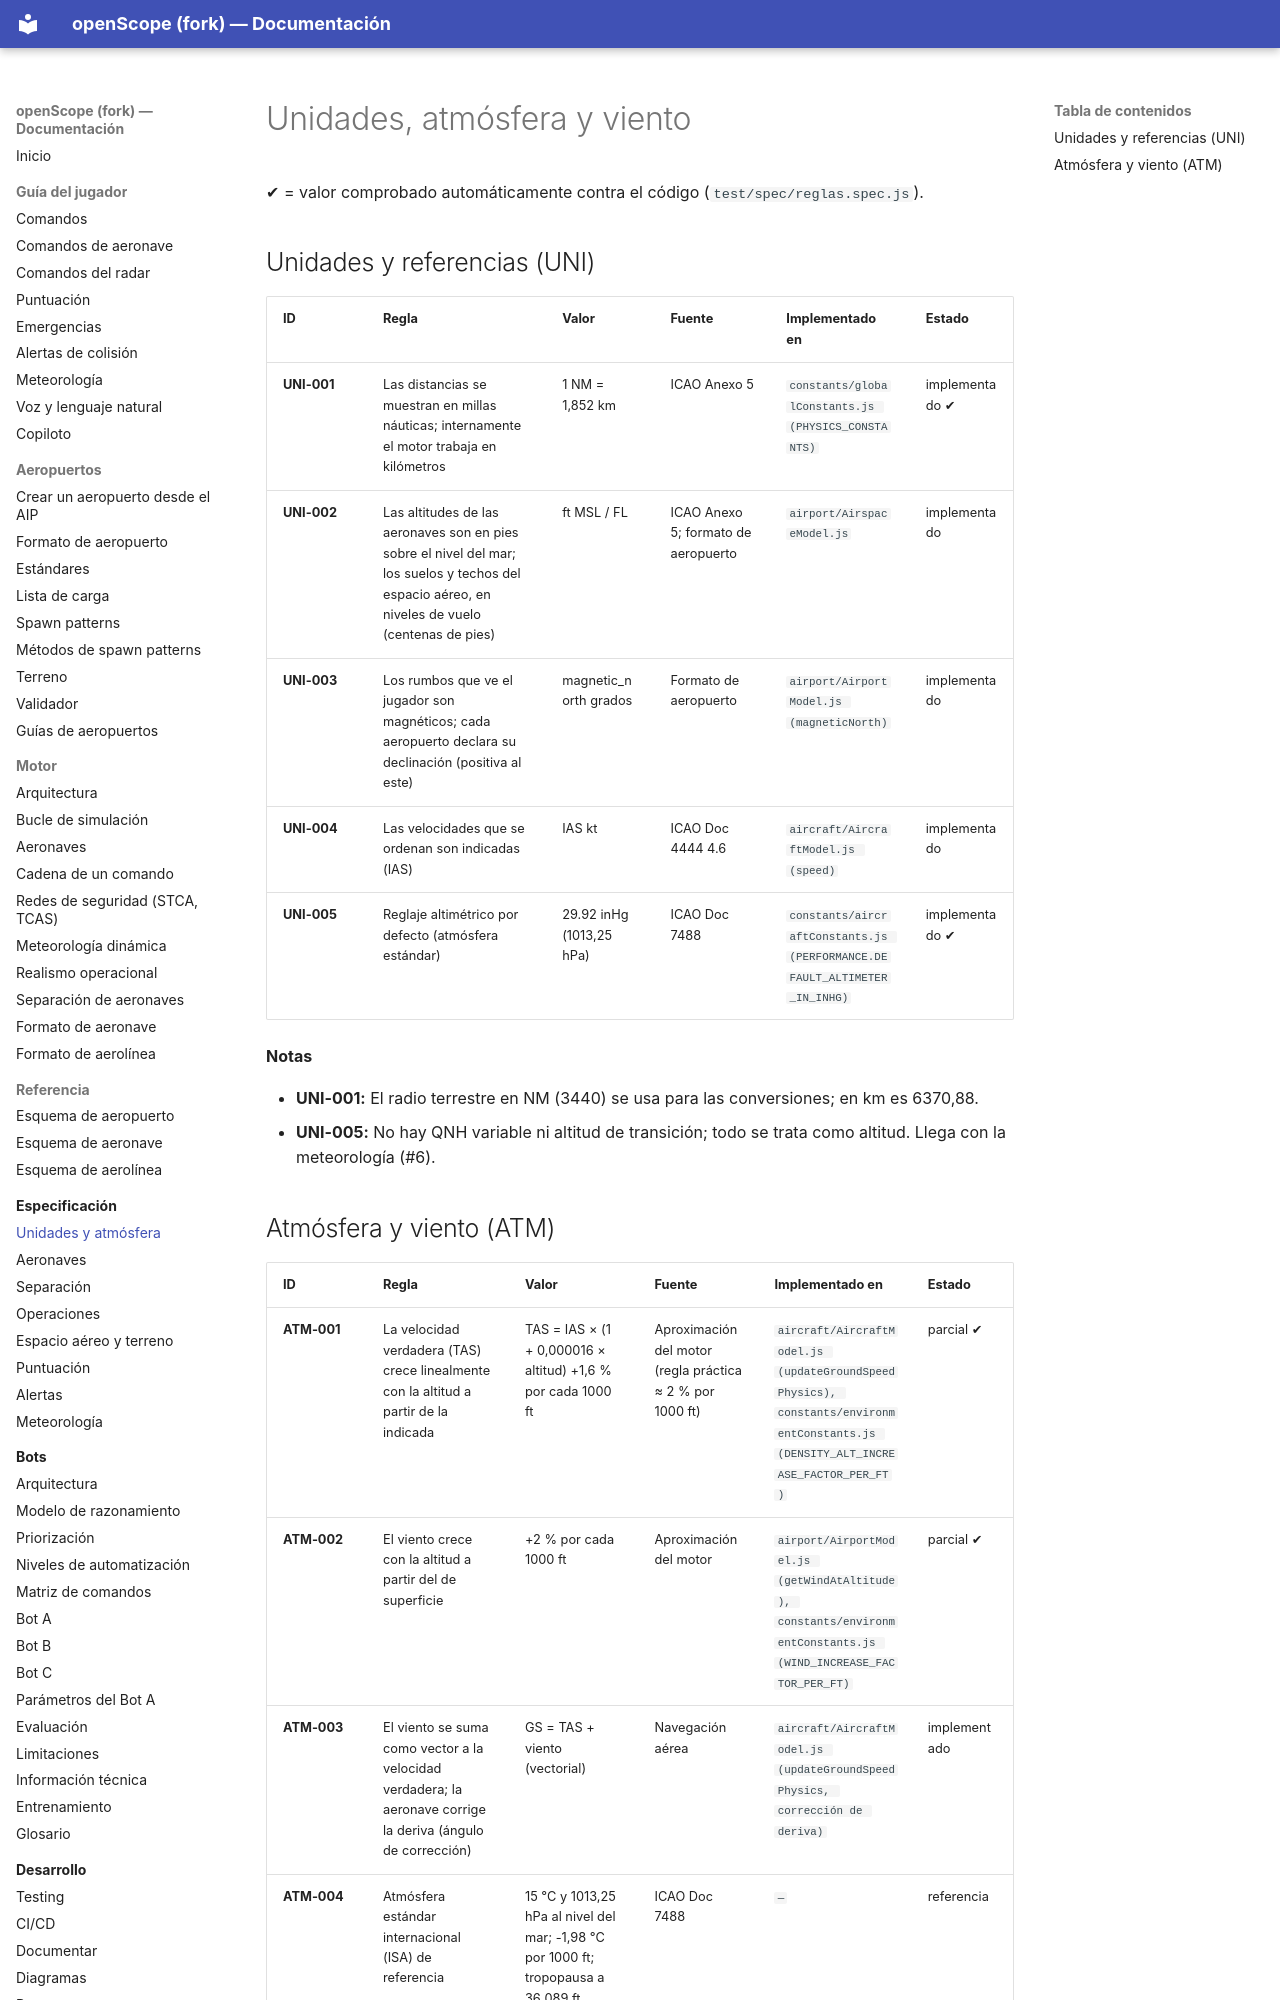

repository: jossseluuu/openScope · page: especificacion/unidades-atmosfera/index.html · generator: mkdocs

<!-- Página generada por tools/docs/generate-spec.js desde reglas.yaml. No la edites a mano. -->

# Unidades, atmósfera y viento

✔ = valor comprobado automáticamente contra el código (`test/spec/reglas.spec.js`).

## Unidades y referencias (UNI)

| ID | Regla | Valor | Fuente | Implementado en | Estado |
|---|---|---|---|---|---|
| <a id="uni-001"></a>**UNI-001** | Las distancias se muestran en millas náuticas; internamente el motor trabaja en kilómetros | 1 NM = 1,852 km | ICAO Anexo 5 | `constants/globalConstants.js (PHYSICS_CONSTANTS)` | implementado ✔ |
| <a id="uni-002"></a>**UNI-002** | Las altitudes de las aeronaves son en pies sobre el nivel del mar; los suelos y techos del espacio aéreo, en niveles de vuelo (centenas de pies) | ft MSL / FL | ICAO Anexo 5; formato de aeropuerto | `airport/AirspaceModel.js` | implementado |
| <a id="uni-003"></a>**UNI-003** | Los rumbos que ve el jugador son magnéticos; cada aeropuerto declara su declinación (positiva al este) | magnetic_north grados | Formato de aeropuerto | `airport/AirportModel.js (magneticNorth)` | implementado |
| <a id="uni-004"></a>**UNI-004** | Las velocidades que se ordenan son indicadas (IAS) | IAS kt | ICAO Doc 4444 4.6 | `aircraft/AircraftModel.js (speed)` | implementado |
| <a id="uni-005"></a>**UNI-005** | Reglaje altimétrico por defecto (atmósfera estándar) | 29.92 inHg (1013,25 hPa) | ICAO Doc 7488 | `constants/aircraftConstants.js (PERFORMANCE.DEFAULT_ALTIMETER_IN_INHG)` | implementado ✔ |

**Notas**

- **UNI-001:** El radio terrestre en NM (3440) se usa para las conversiones; en km es 6370,88.
- **UNI-005:** No hay QNH variable ni altitud de transición; todo se trata como altitud. Llega con la meteorología (#6).
